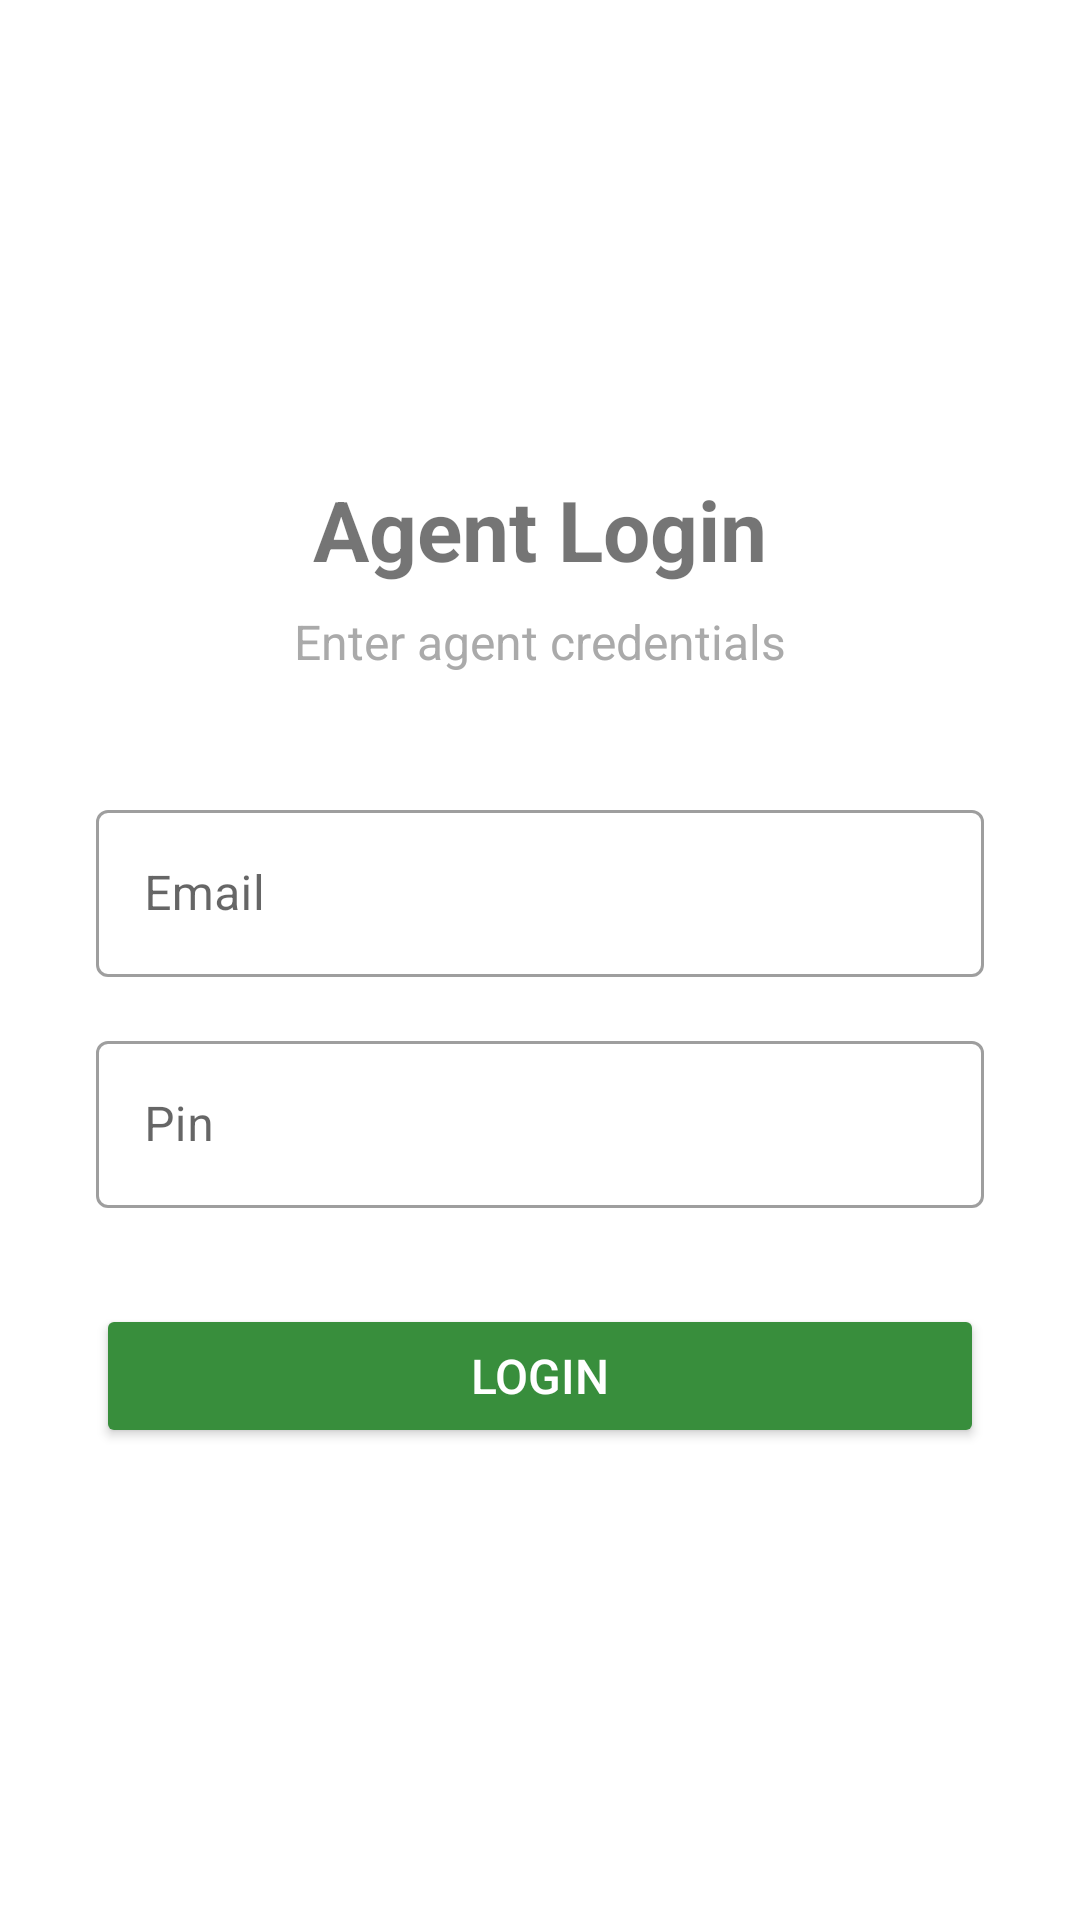

The Android layout XML behind this screen, and the referenced resources:
<!-- AndroidManifest.xml: application theme Theme.PopinDemoApplication -->
<!-- res/layout/activity_agent_login.xml -->
<?xml version="1.0" encoding="utf-8"?>
<androidx.constraintlayout.widget.ConstraintLayout
    xmlns:android="http://schemas.android.com/apk/res/android"
    xmlns:app="http://schemas.android.com/apk/res-auto"
    android:layout_width="match_parent"
    android:layout_height="match_parent"
    android:padding="32dp">

    <TextView
        android:id="@+id/tvTitle"
        android:layout_width="wrap_content"
        android:layout_height="wrap_content"
        android:text="Agent Login"
        android:textSize="28sp"
        android:textStyle="bold"
        app:layout_constraintBottom_toTopOf="@+id/tvSubtitle"
        app:layout_constraintEnd_toEndOf="parent"
        app:layout_constraintStart_toStartOf="parent"
        app:layout_constraintVertical_chainStyle="packed"
        app:layout_constraintTop_toTopOf="parent" />

    <TextView
        android:id="@+id/tvSubtitle"
        android:layout_width="wrap_content"
        android:layout_height="wrap_content"
        android:layout_marginTop="8dp"
        android:text="Enter agent credentials"
        android:textColor="@android:color/darker_gray"
        android:textSize="16sp"
        app:layout_constraintBottom_toTopOf="@+id/tilEmail"
        app:layout_constraintEnd_toEndOf="parent"
        app:layout_constraintStart_toStartOf="parent"
        app:layout_constraintTop_toBottomOf="@+id/tvTitle" />

    <com.google.android.material.textfield.TextInputLayout
        android:id="@+id/tilEmail"
        android:layout_width="0dp"
        android:layout_height="wrap_content"
        android:layout_marginTop="40dp"
        android:hint="Email"
        style="@style/Widget.MaterialComponents.TextInputLayout.OutlinedBox"
        app:layout_constraintEnd_toEndOf="parent"
        app:layout_constraintStart_toStartOf="parent"
        app:layout_constraintBottom_toTopOf="@+id/tilPin"
        app:layout_constraintTop_toBottomOf="@+id/tvSubtitle">

        <com.google.android.material.textfield.TextInputEditText
            android:id="@+id/etEmail"
            android:layout_width="match_parent"
            android:layout_height="wrap_content"
            android:inputType="textEmailAddress" />
    </com.google.android.material.textfield.TextInputLayout>

    <com.google.android.material.textfield.TextInputLayout
        android:id="@+id/tilPin"
        android:layout_width="0dp"
        android:layout_height="wrap_content"
        android:layout_marginTop="16dp"
        android:hint="Pin"
        style="@style/Widget.MaterialComponents.TextInputLayout.OutlinedBox"
        app:layout_constraintEnd_toEndOf="parent"
        app:layout_constraintStart_toStartOf="parent"
        app:layout_constraintBottom_toTopOf="@+id/btnLogin"
        app:layout_constraintTop_toBottomOf="@+id/tilEmail">

        <com.google.android.material.textfield.TextInputEditText
            android:id="@+id/etPin"
            android:layout_width="match_parent"
            android:layout_height="wrap_content"
            android:inputType="textPassword" />
    </com.google.android.material.textfield.TextInputLayout>

    <Button
        android:id="@+id/btnLogin"
        android:layout_width="0dp"
        android:layout_height="wrap_content"
        android:layout_marginTop="32dp"
        android:backgroundTint="#388E3C"
        android:text="Login"
        android:textColor="@android:color/white"
        android:textSize="16sp"
        app:layout_constraintBottom_toBottomOf="parent"
        app:layout_constraintEnd_toEndOf="parent"
        app:layout_constraintStart_toStartOf="parent"
        app:layout_constraintTop_toBottomOf="@+id/tilPin" />

</androidx.constraintlayout.widget.ConstraintLayout>
<!-- resources referenced by this layout -->
<resources>
  <style name="Theme.PopinDemoApplication" parent="Theme.MaterialComponents.DayNight.NoActionBar">
          
          <item name="colorPrimary">@color/purple_500</item>
          <item name="colorPrimaryVariant">@color/purple_700</item>
          <item name="colorOnPrimary">@color/white</item>
          
          <item name="colorSecondary">@color/teal_200</item>
          <item name="colorSecondaryVariant">@color/teal_700</item>
          <item name="colorOnSecondary">@color/black</item>
          
          <item name="android:statusBarColor">?attr/colorPrimaryVariant</item>
          
  
      </style>
  <color name="purple_500">#FF6200EE</color>
  <color name="purple_700">#FF3700B3</color>
  <color name="white">#FFFFFFFF</color>
  <color name="teal_200">#FF03DAC5</color>
  <color name="teal_700">#FF018786</color>
  <color name="black">#FF000000</color>
</resources>
